The GitHub repository antoniochaca/TCC_-Classificador_Galaxias contains a labelled image folder "classes" with 9 categories: edge-on galaxy, eliptica, spiral galaxy, spiral ring galaxy, barred spiral galaxy, fusao, irregular galaxy, lenticular galaxy, perturbada. Examples follow, each with its label.

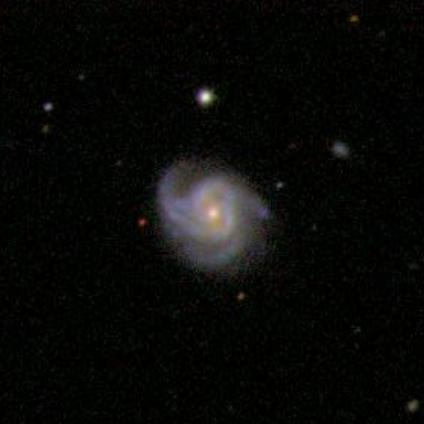
Label: spiral galaxy

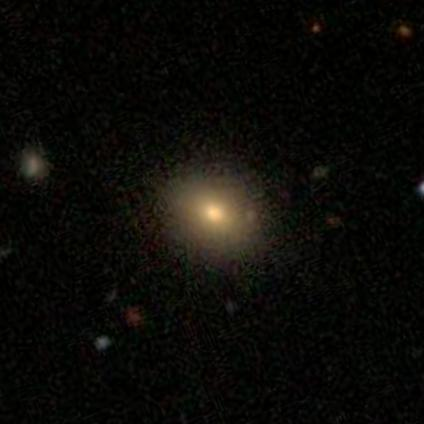
Label: lenticular galaxy

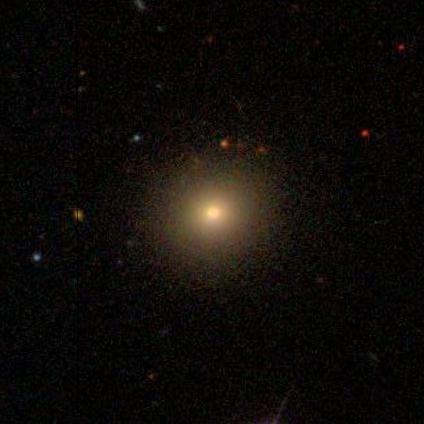
Label: eliptica

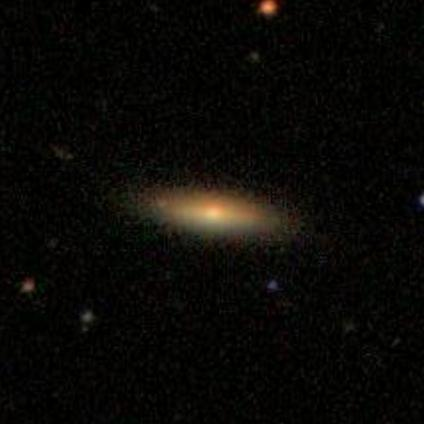
Label: edge-on galaxy

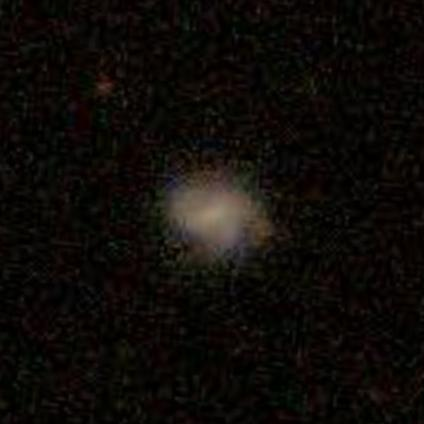
Label: irregular galaxy

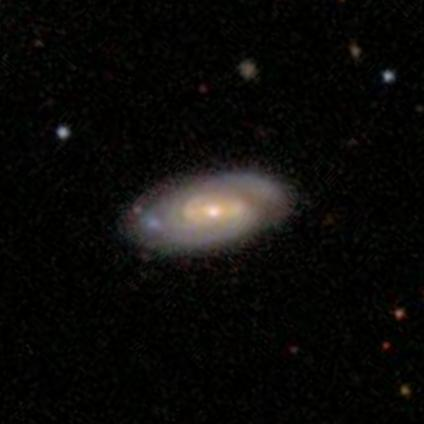
Label: barred spiral galaxy
